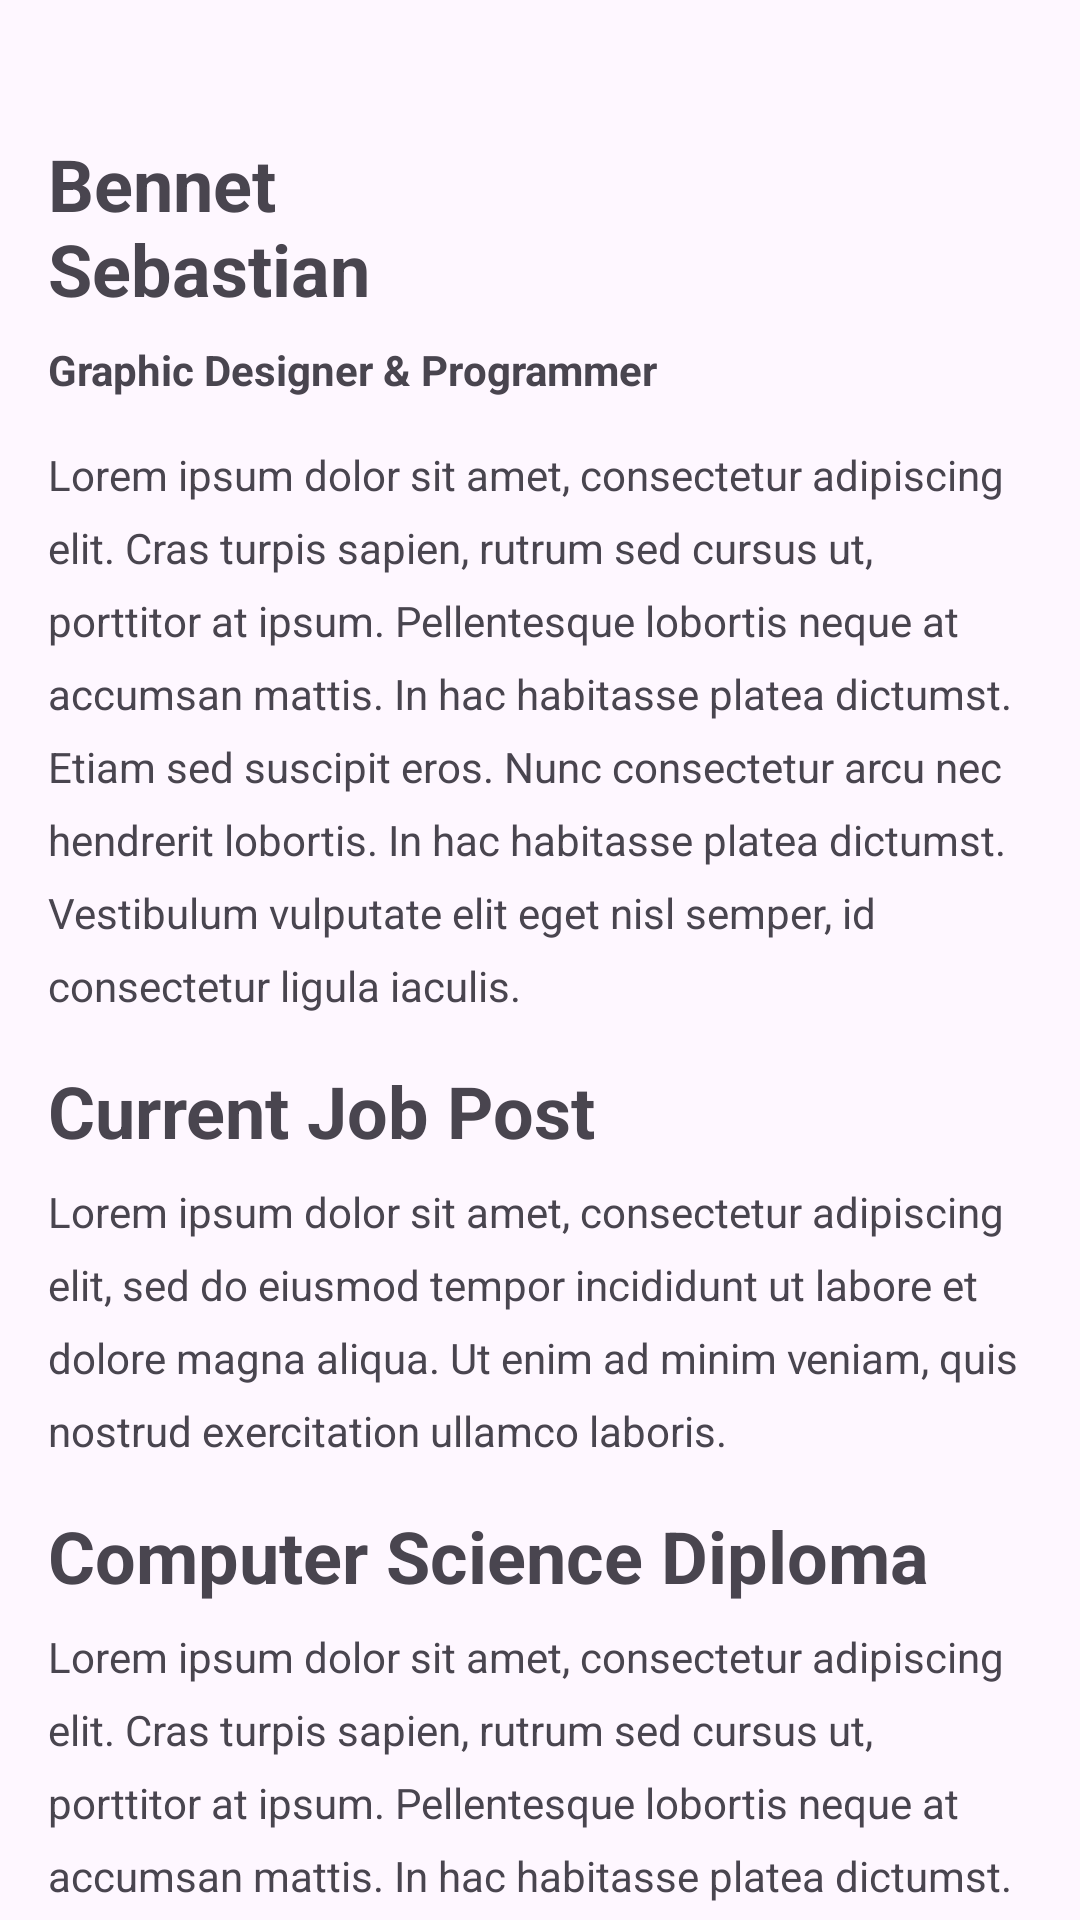

Write the Android layout XML for this screen, with the resource values it uses.
<!-- AndroidManifest.xml: application theme Theme.MyPortfolioApp -->
<!-- res/layout/fragment_person.xml -->
<?xml version="1.0" encoding="utf-8"?>
<androidx.constraintlayout.widget.ConstraintLayout xmlns:android="http://schemas.android.com/apk/res/android"
    xmlns:app="http://schemas.android.com/apk/res-auto"
    xmlns:tools="http://schemas.android.com/tools"
    android:orientation="vertical" android:layout_width="match_parent"
    android:layout_height="match_parent">

    <TextView
        android:id="@+id/textView"
        android:layout_width="wrap_content"
        android:layout_height="wrap_content"
        android:layout_marginStart="16dp"
        android:layout_marginTop="45dp"
        android:text="@string/name"
        android:textSize="24sp"
        android:textStyle="bold"
        app:layout_constraintStart_toStartOf="parent"
        app:layout_constraintTop_toTopOf="parent" />

    <TextView
        android:id="@+id/textView3"
        android:layout_width="wrap_content"
        android:layout_height="wrap_content"
        android:layout_marginStart="16dp"
        android:layout_marginLeft="16dp"
        android:layout_marginTop="8dp"
        android:layout_marginEnd="8dp"
        android:layout_marginRight="8dp"
        android:text="@string/job_name"
        android:textStyle="bold"
        app:layout_constraintEnd_toEndOf="parent"
        app:layout_constraintHorizontal_bias="0.0"
        app:layout_constraintStart_toStartOf="parent"
        app:layout_constraintTop_toBottomOf="@+id/textView" />

    <TextView
        android:id="@+id/textView4"
        android:layout_width="0dp"
        android:layout_height="wrap_content"
        android:layout_marginStart="16dp"
        android:layout_marginLeft="16dp"
        android:layout_marginTop="16dp"
        android:layout_marginEnd="16dp"
        android:layout_marginRight="16dp"
        android:lineSpacingExtra="8sp"
        android:text="@string/lorem_text"
        app:layout_constraintEnd_toEndOf="parent"
        app:layout_constraintStart_toStartOf="parent"
        app:layout_constraintTop_toBottomOf="@+id/textView3" />

    <TextView
        android:id="@+id/textView6"
        android:layout_width="wrap_content"
        android:layout_height="wrap_content"
        android:layout_marginStart="16dp"
        android:layout_marginLeft="16dp"
        android:layout_marginTop="16dp"
        android:layout_marginEnd="8dp"
        android:layout_marginRight="8dp"
        android:text="@string/current_job_post"
        android:textSize="24sp"
        android:textStyle="bold"
        app:layout_constraintEnd_toEndOf="parent"
        app:layout_constraintHorizontal_bias="0.0"
        app:layout_constraintStart_toStartOf="parent"
        app:layout_constraintTop_toBottomOf="@+id/textView4" />

    <TextView
        android:id="@+id/textView7"
        android:layout_width="0dp"
        android:layout_height="wrap_content"
        android:layout_marginStart="16dp"
        android:layout_marginLeft="16dp"
        android:layout_marginTop="8dp"
        android:layout_marginEnd="16dp"
        android:layout_marginRight="16dp"
        android:lineSpacingExtra="8sp"
        android:text="@string/lorem_text2"
        app:layout_constraintEnd_toEndOf="parent"
        app:layout_constraintStart_toStartOf="parent"
        app:layout_constraintTop_toBottomOf="@+id/textView6" />

    <TextView
        android:id="@+id/textView8"
        android:layout_width="wrap_content"
        android:layout_height="wrap_content"
        android:layout_marginStart="16dp"
        android:layout_marginLeft="16dp"
        android:layout_marginTop="16dp"
        android:layout_marginEnd="8dp"
        android:layout_marginRight="8dp"
        android:text="@string/diploma"
        android:textSize="24sp"
        android:textStyle="bold"
        app:layout_constraintEnd_toEndOf="parent"
        app:layout_constraintHorizontal_bias="0.0"
        app:layout_constraintStart_toStartOf="parent"
        app:layout_constraintTop_toBottomOf="@+id/textView7" />

    <TextView

        android:id="@+id/textView9"
        android:layout_width="0dp"
        android:layout_height="wrap_content"
        android:layout_marginStart="16dp"
        android:layout_marginLeft="16dp"
        android:layout_marginTop="8dp"
        android:layout_marginEnd="16dp"
        android:layout_marginRight="16dp"
        android:lineSpacingExtra="8sp"
        android:text="@string/lorem_text"
        app:layout_constraintEnd_toEndOf="parent"
        app:layout_constraintHorizontal_bias="0.0"
        app:layout_constraintStart_toStartOf="parent"
        app:layout_constraintTop_toBottomOf="@+id/textView8" />

</androidx.constraintlayout.widget.ConstraintLayout>
<!-- resources referenced by this layout -->
<resources>
  <string name="current_job_post">Current Job Post</string>
  <string name="diploma">Computer Science Diploma</string>
  <string name="job_name">Graphic Designer &amp; Programmer</string>
  <string name="lorem_text">Lorem ipsum dolor sit amet, consectetur adipiscing elit.
          Cras turpis sapien, rutrum sed cursus ut, porttitor at ipsum.
          Pellentesque lobortis neque at accumsan mattis. In hac habitasse platea dictumst.
          Etiam sed suscipit eros. Nunc consectetur arcu nec hendrerit lobortis.
          In hac habitasse platea dictumst. Vestibulum vulputate elit eget nisl semper,
          id consectetur ligula iaculis.</string>
  <string name="lorem_text2">Lorem ipsum dolor sit amet, consectetur adipiscing elit,
          sed do eiusmod tempor incididunt ut labore et dolore magna aliqua. Ut enim ad minim veniam,
          quis nostrud exercitation ullamco laboris.</string>
  <string name="name">Bennet\nSebastian</string>
  <style name="Theme.MyPortfolioApp" parent="Base.Theme.MyPortfolioApp" />
  <style name="Base.Theme.MyPortfolioApp" parent="Theme.Material3.DayNight">
          
          <item name="colorPrimary">@color/beige</item>
          <item name="android:navigationBarColor">@android:color/transparent</item>
          
          <item name="android:statusBarColor">@android:color/transparent</item>
          
          <item name="android:windowLightStatusBar">true</item>
      </style>
  <color name="beige">#B38872</color>
</resources>
